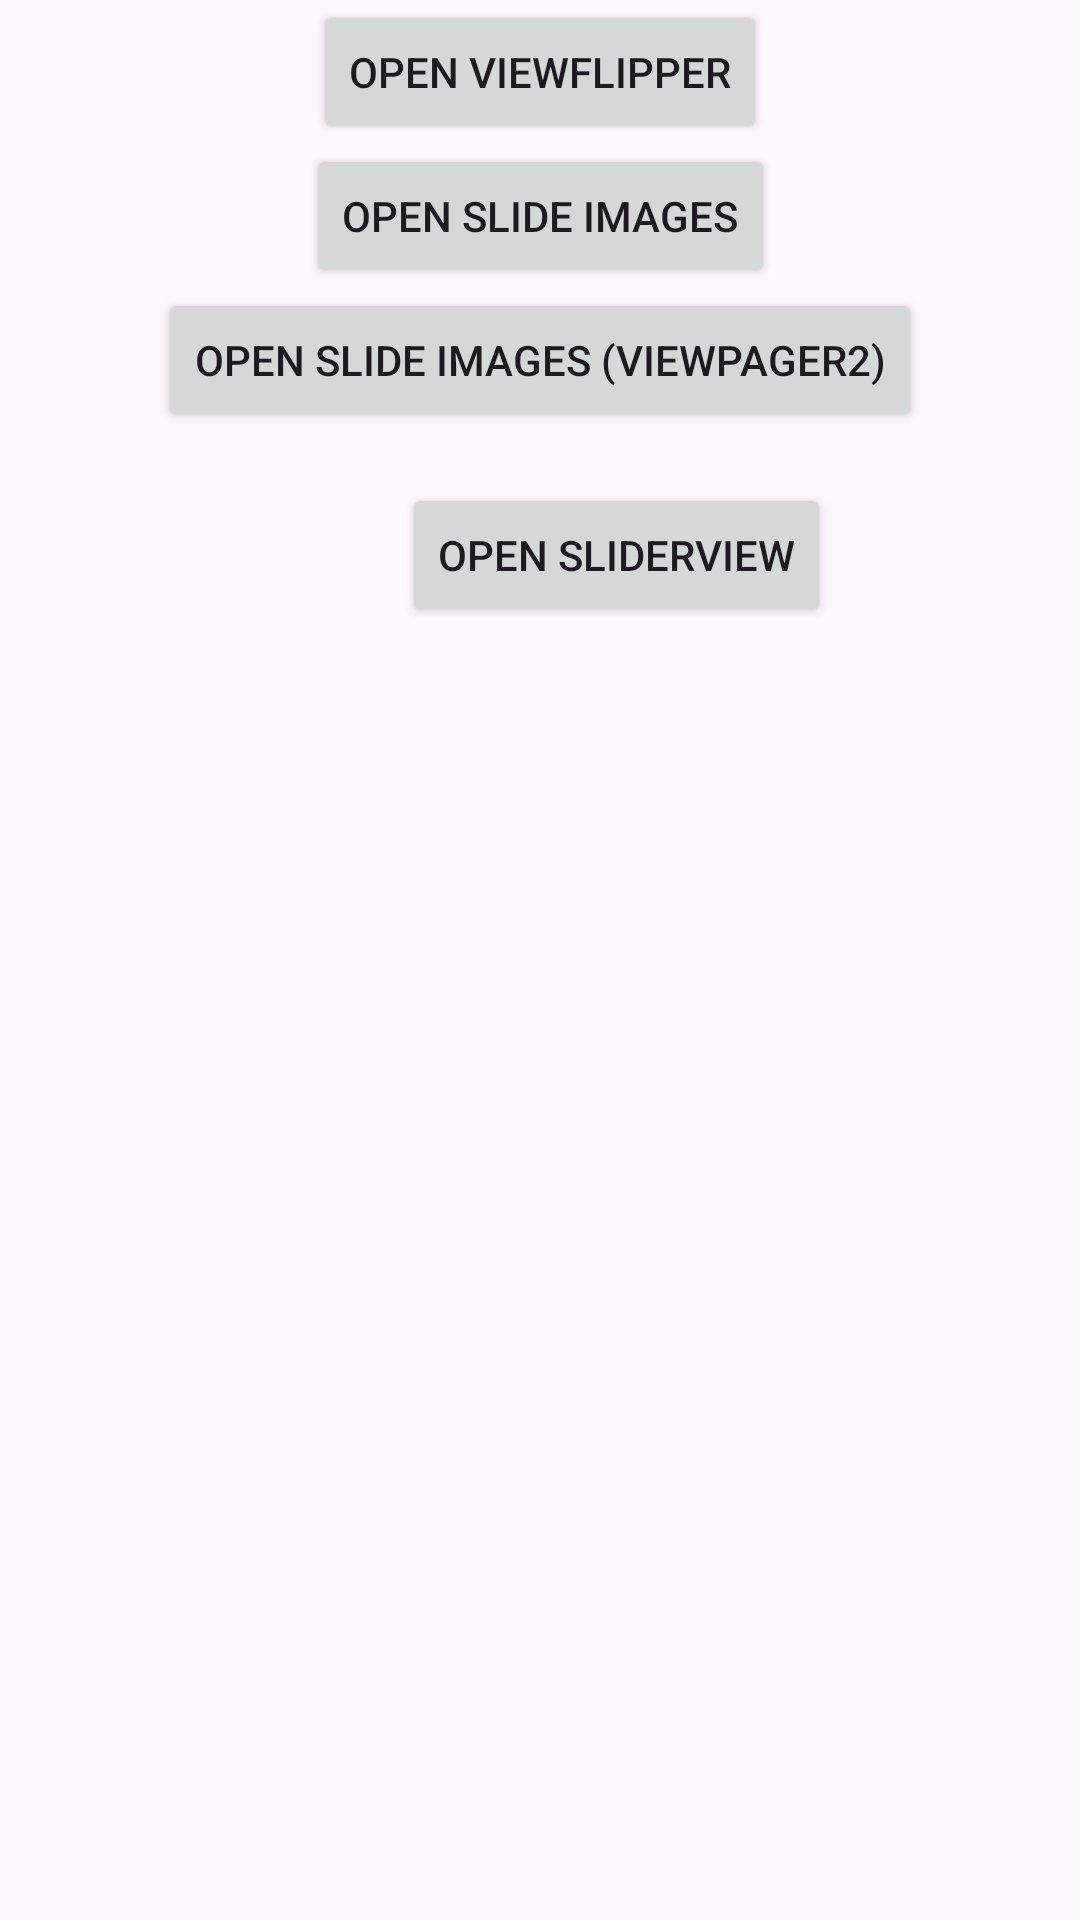

Produce the Android XML layout that renders to this screen, including the resource entries it uses.
<!-- AndroidManifest.xml: application theme Theme.Bt_tuan2803_slider_images -->
<!-- res/layout/activity_main.xml -->
<?xml version="1.0" encoding="utf-8"?>
<androidx.constraintlayout.widget.ConstraintLayout
    xmlns:android="http://schemas.android.com/apk/res/android"
    xmlns:app="http://schemas.android.com/apk/res-auto"
    xmlns:tools="http://schemas.android.com/tools"
    android:id="@+id/main"
    android:layout_width="match_parent"
    android:layout_height="match_parent"
    tools:context=".MainActivity">

    
    <Button
        android:id="@+id/btnOpenViewFlipper"
        android:layout_width="wrap_content"
        android:layout_height="wrap_content"
        android:text="Open ViewFlipper"
        app:layout_constraintTop_toTopOf="parent"
        app:layout_constraintStart_toStartOf="parent"
        app:layout_constraintEnd_toEndOf="parent"
        android:layout_marginBottom="16dp"/>

    
    <Button
        android:id="@+id/btnOpenSlideImages"
        android:layout_width="wrap_content"
        android:layout_height="wrap_content"
        android:text="Open Slide Images"
        app:layout_constraintTop_toBottomOf="@id/btnOpenViewFlipper"
        app:layout_constraintStart_toStartOf="parent"
        app:layout_constraintEnd_toEndOf="parent"
        android:layout_marginBottom="16dp"/>

    
    <Button
        android:id="@+id/btnOpenSlideImages2"
        android:layout_width="wrap_content"
        android:layout_height="wrap_content"
        android:text="Open Slide Images (ViewPager2)"
        app:layout_constraintTop_toBottomOf="@id/btnOpenSlideImages"
        app:layout_constraintStart_toStartOf="parent"
        app:layout_constraintEnd_toEndOf="parent"/>

    <Button
        android:id="@+id/btnSliderView"
        android:layout_width="wrap_content"
        android:layout_height="wrap_content"
        android:layout_marginStart="134dp"
        android:layout_marginTop="17dp"
        android:text="Open SliderView"
        app:layout_constraintStart_toStartOf="parent"
        app:layout_constraintTop_toBottomOf="@+id/btnOpenSlideImages2" />

</androidx.constraintlayout.widget.ConstraintLayout>
<!-- resources referenced by this layout -->
<resources>
  <style name="Theme.Bt_tuan2803_slider_images" parent="Base.Theme.Bt_tuan2803_slider_images" />
  <style name="Base.Theme.Bt_tuan2803_slider_images" parent="Theme.Material3.DayNight.NoActionBar">
          
          
      </style>
</resources>
